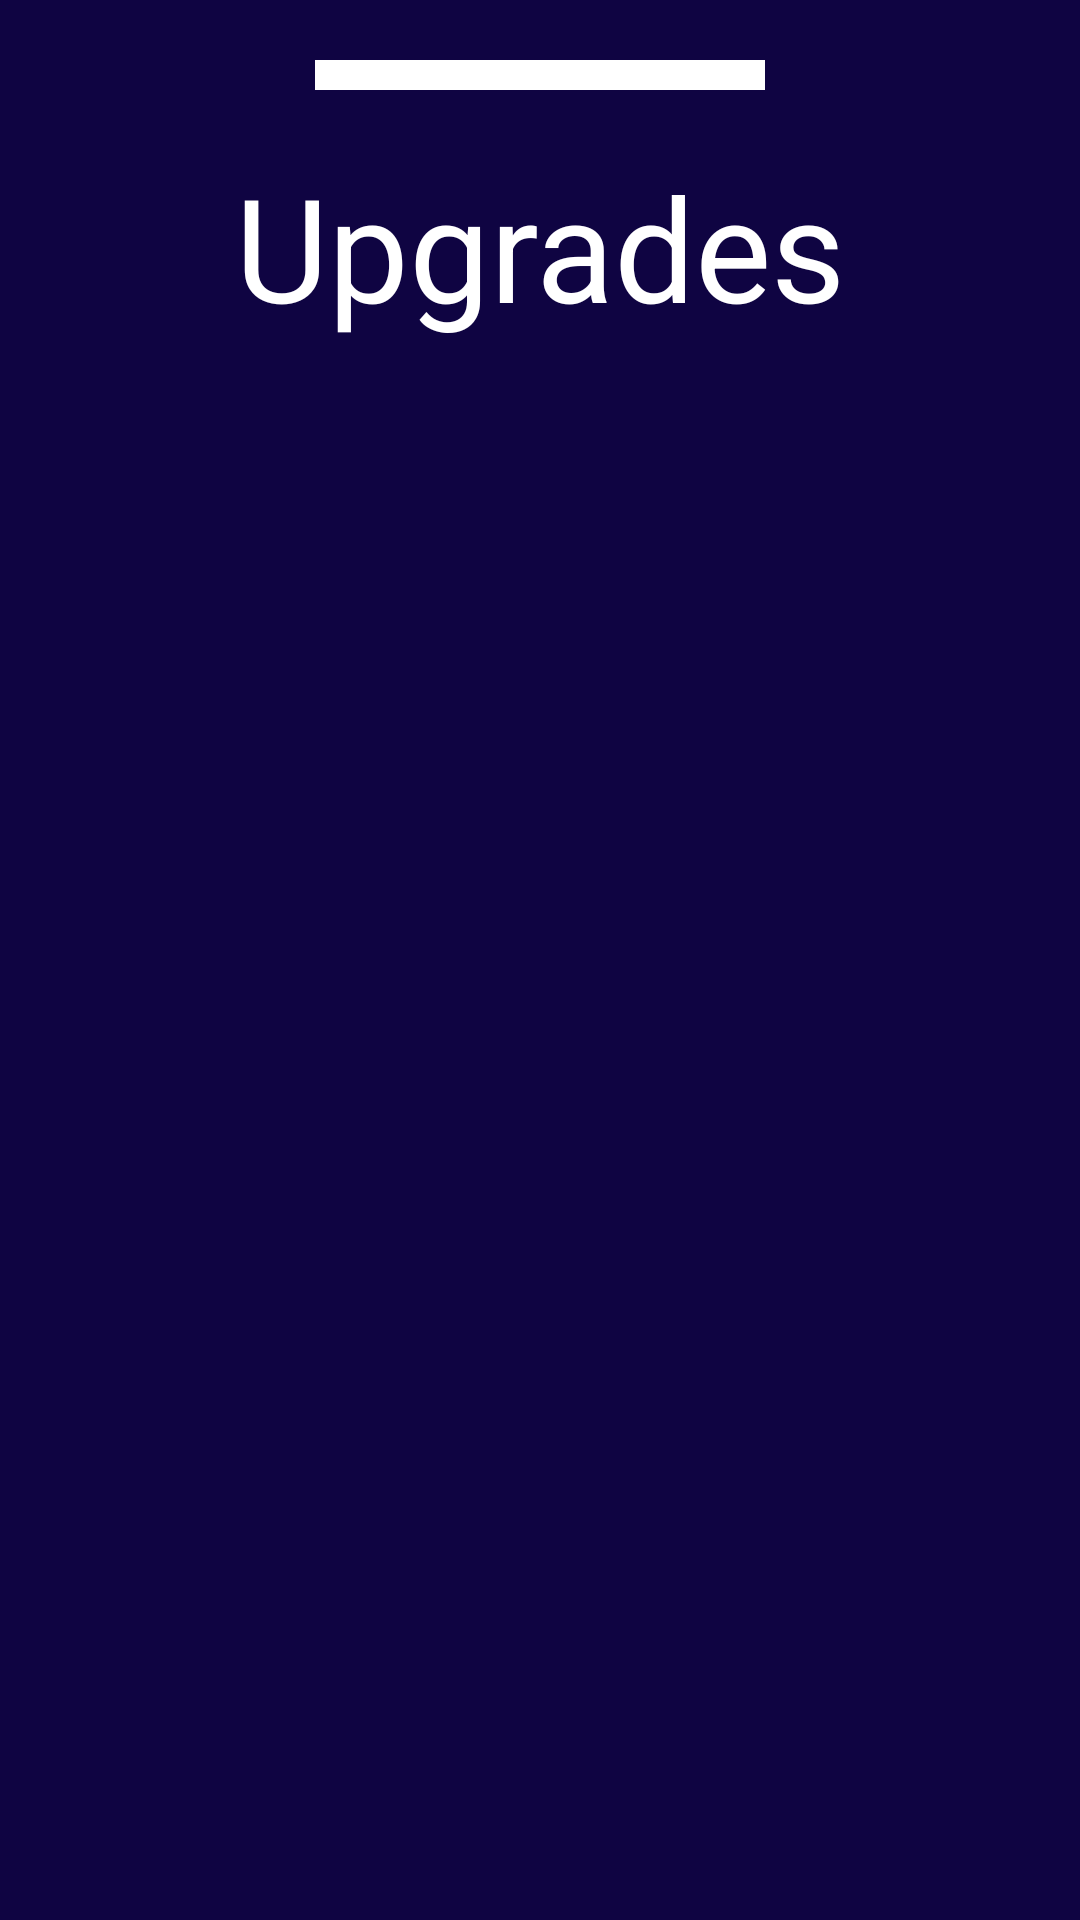

This screen was rendered from an Android layout file. Write that file and the resources it references.
<!-- AndroidManifest.xml: application theme Theme.PlanetClicker -->
<!-- res/layout/upgrade_sheet.xml -->
<?xml version="1.0" encoding="utf-8"?>
<LinearLayout xmlns:android="http://schemas.android.com/apk/res/android"
    xmlns:app="http://schemas.android.com/apk/res-auto"
    android:id="@+id/bottom_sheet"
    android:layout_width="match_parent"
    android:layout_height="match_parent"
    android:background="#0f0442"
    android:orientation="vertical"
    android:scrollbars="vertical"
    app:behavior_hideable="true"
    android:theme="@style/Theme.AppCompat"
    app:layout_behavior="com.google.android.material.bottomsheet.BottomSheetBehavior">

    <com.google.android.material.divider.MaterialDivider
        android:layout_width="150dp"
        android:layout_height="wrap_content"
        android:layout_gravity="center_horizontal"
        android:layout_marginVertical="20dp"
        app:dividerColor="@color/white"
        app:dividerThickness="10dp" />

    <com.google.android.material.textview.MaterialTextView
        android:id="@+id/label"
        android:layout_width="match_parent"
        android:layout_height="wrap_content"
        android:height="400dp"
        android:gravity="center_horizontal"
        android:text="Upgrades"
        android:textColor="@color/white"
        android:textSize="48sp"
        app:fontFamily="@font/aldrich" />
</LinearLayout>
<!-- resources referenced by this layout -->
<resources>
  <style name="Theme.PlanetClicker" parent="Theme.MaterialComponents.DayNight.DarkActionBar">
          
          <item name="colorPrimary">@color/purple_500</item>
          <item name="colorPrimaryVariant">@color/purple_700</item>
          <item name="colorOnPrimary">@color/white</item>
          
          <item name="colorSecondary">@color/teal_200</item>
          <item name="colorSecondaryVariant">@color/teal_700</item>
          <item name="colorOnSecondary">@color/black</item>
          
          <item name="android:statusBarColor">?attr/colorPrimaryVariant</item>
          
      </style>
  <!-- not gathered from this repository: default colours our renderer supplied (Android Studio template values) -->
  <color name="purple_500">#FF6200EE</color>
  <color name="purple_700">#FF3700B3</color>
  <color name="teal_200">#FF03DAC5</color>
  <color name="teal_700">#FF018786</color>
  <color name="black">#FF000000</color>
  <color name="white">#FFFFFFFF</color>
</resources>
